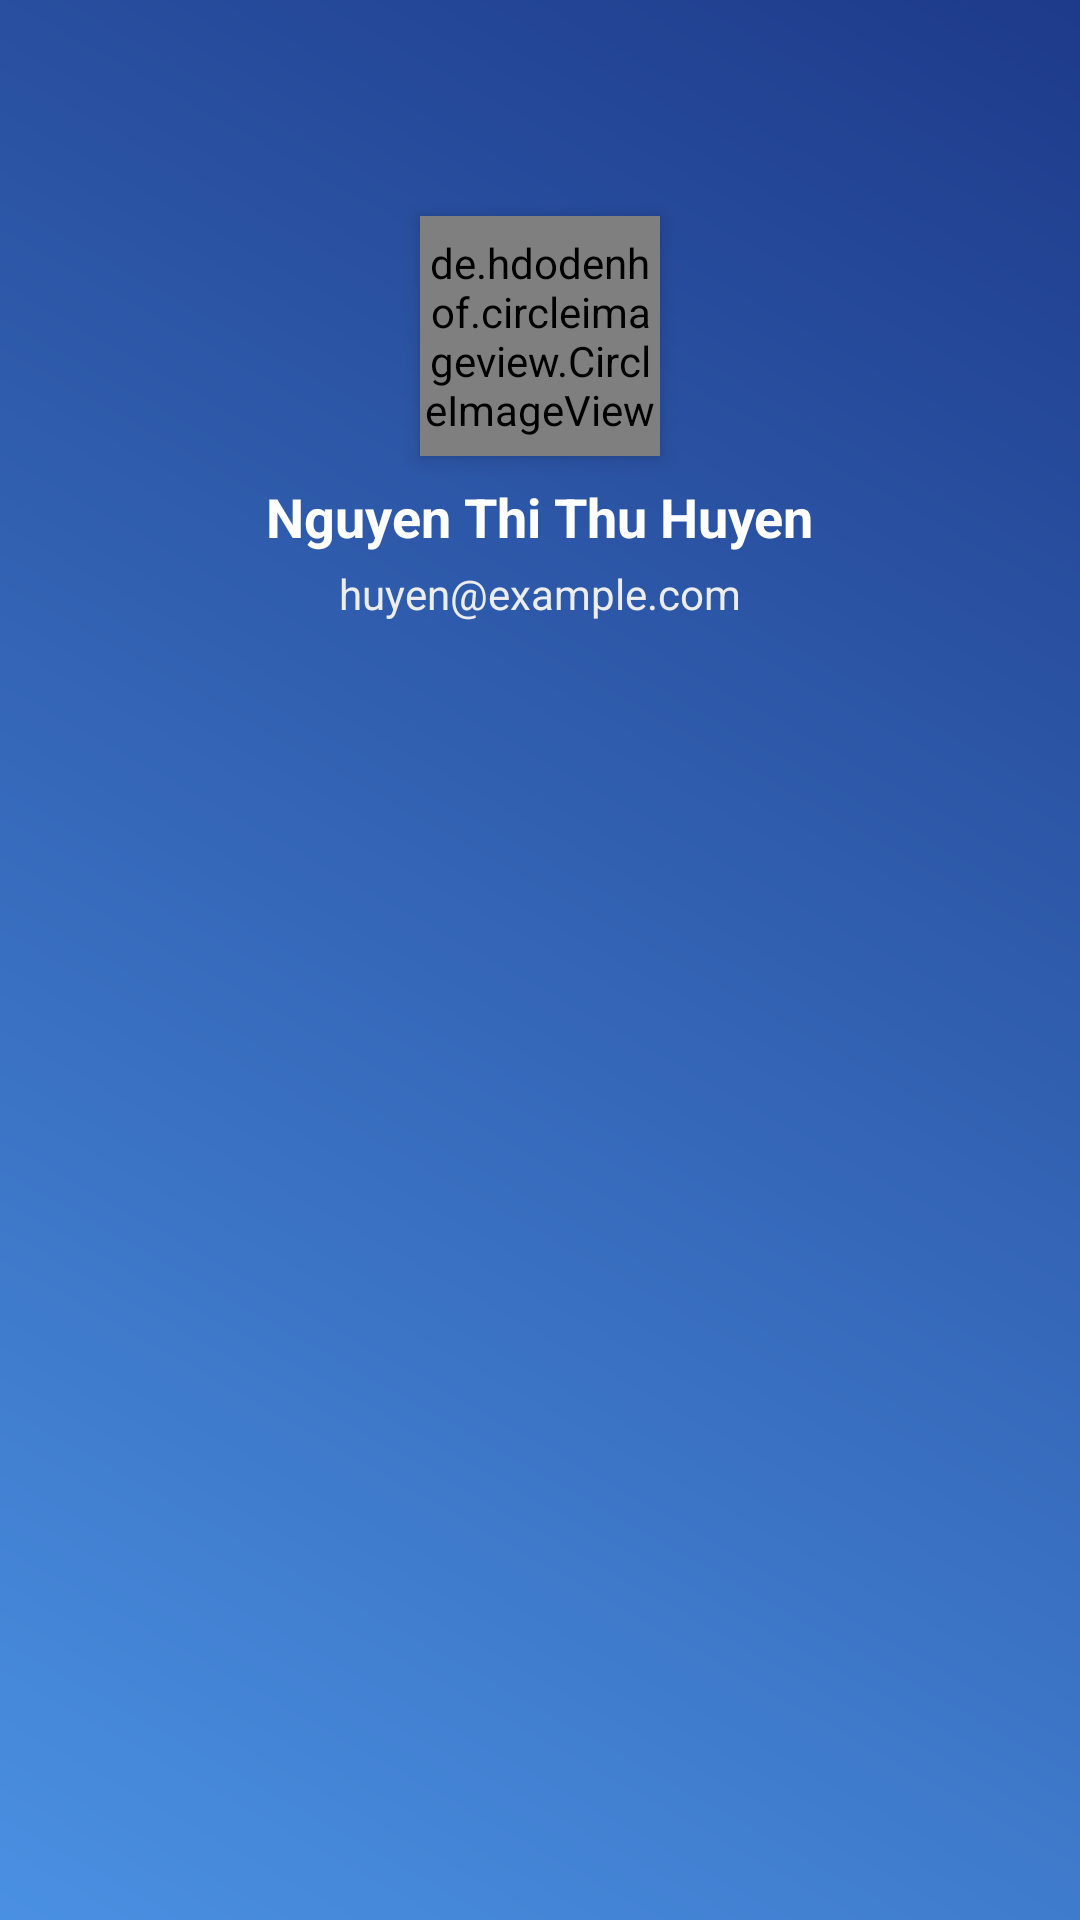

Android layout source for this screen:
<!-- AndroidManifest.xml: application theme Theme.DoctorApp -->
<!-- res/layout/nav_header.xml -->
<?xml version="1.0" encoding="utf-8"?>
<RelativeLayout xmlns:android="http://schemas.android.com/apk/res/android"
    xmlns:app="http://schemas.android.com/apk/res-auto"
    android:layout_width="match_parent"
    android:layout_height="236dp"
    android:background="@drawable/gradient_toolbar"
    android:padding="16dp">

    
    <de.hdodenhof.circleimageview.CircleImageView
        android:id="@+id/nav_profile_image"
        android:layout_width="80dp"
        android:layout_height="80dp"
        android:layout_centerHorizontal="true"
        android:layout_marginTop="56dp"
        android:elevation="4dp"
        android:src="@drawable/baseline_account_circle"
        app:civ_border_color="@color/white"
        app:civ_border_width="2dp"
        app:civ_circle_background_color="#FFFEFE" />

    
    <TextView
        android:id="@+id/nav_user_name"
        android:layout_width="wrap_content"
        android:layout_height="wrap_content"
        android:layout_below="@id/nav_profile_image"
        android:layout_centerHorizontal="true"
        android:layout_marginTop="8dp"
        android:text="Nguyen Thi Thu Huyen"
        android:textColor="@color/white"
        android:textSize="18sp"
        android:textStyle="bold" />

    
    <TextView
        android:id="@+id/nav_user_email"
        android:layout_width="wrap_content"
        android:layout_height="wrap_content"
        android:layout_below="@id/nav_user_name"
        android:layout_centerHorizontal="true"
        android:layout_marginTop="4dp"
        android:text="huyen@example.com"
        android:textColor="@color/lightGrey"
        android:textSize="14sp" />

</RelativeLayout>
<!-- resources referenced by this layout -->
<resources>
  <color name="lightGrey">#ECEDEF</color>
  <color name="white">#FFFFFFFF</color>
  <!-- drawable baseline_account_circle (drawable) -->
  <vector xmlns:android="http://schemas.android.com/apk/res/android" android:height="24dp" android:tint="#DD743C" android:viewportHeight="24" android:viewportWidth="24" android:width="24dp">
        
      <path android:fillColor="@android:color/white" android:pathData="M12,2C6.48,2 2,6.48 2,12s4.48,10 10,10s10,-4.48 10,-10S17.52,2 12,2zM12,6c1.93,0 3.5,1.57 3.5,3.5S13.93,13 12,13s-3.5,-1.57 -3.5,-3.5S10.07,6 12,6zM12,20c-2.03,0 -4.43,-0.82 -6.14,-2.88C7.55,15.8 9.68,15 12,15s4.45,0.8 6.14,2.12C16.43,19.18 14.03,20 12,20z"/>
      
  </vector>
  <!-- drawable gradient_toolbar (drawable) -->
  <?xml version="1.0" encoding="utf-8"?>
  <shape xmlns:android="http://schemas.android.com/apk/res/android">
      <gradient
          android:startColor="#4A90E2"
          android:endColor="#1E3A8A"
          android:angle="45" />
  </shape>
  <style name="Theme.DoctorApp" parent="Base.Theme.DoctorApp" />
  <style name="Base.Theme.DoctorApp" parent="Theme.MaterialComponents.DayNight.NoActionBar">
  
      </style>
</resources>
